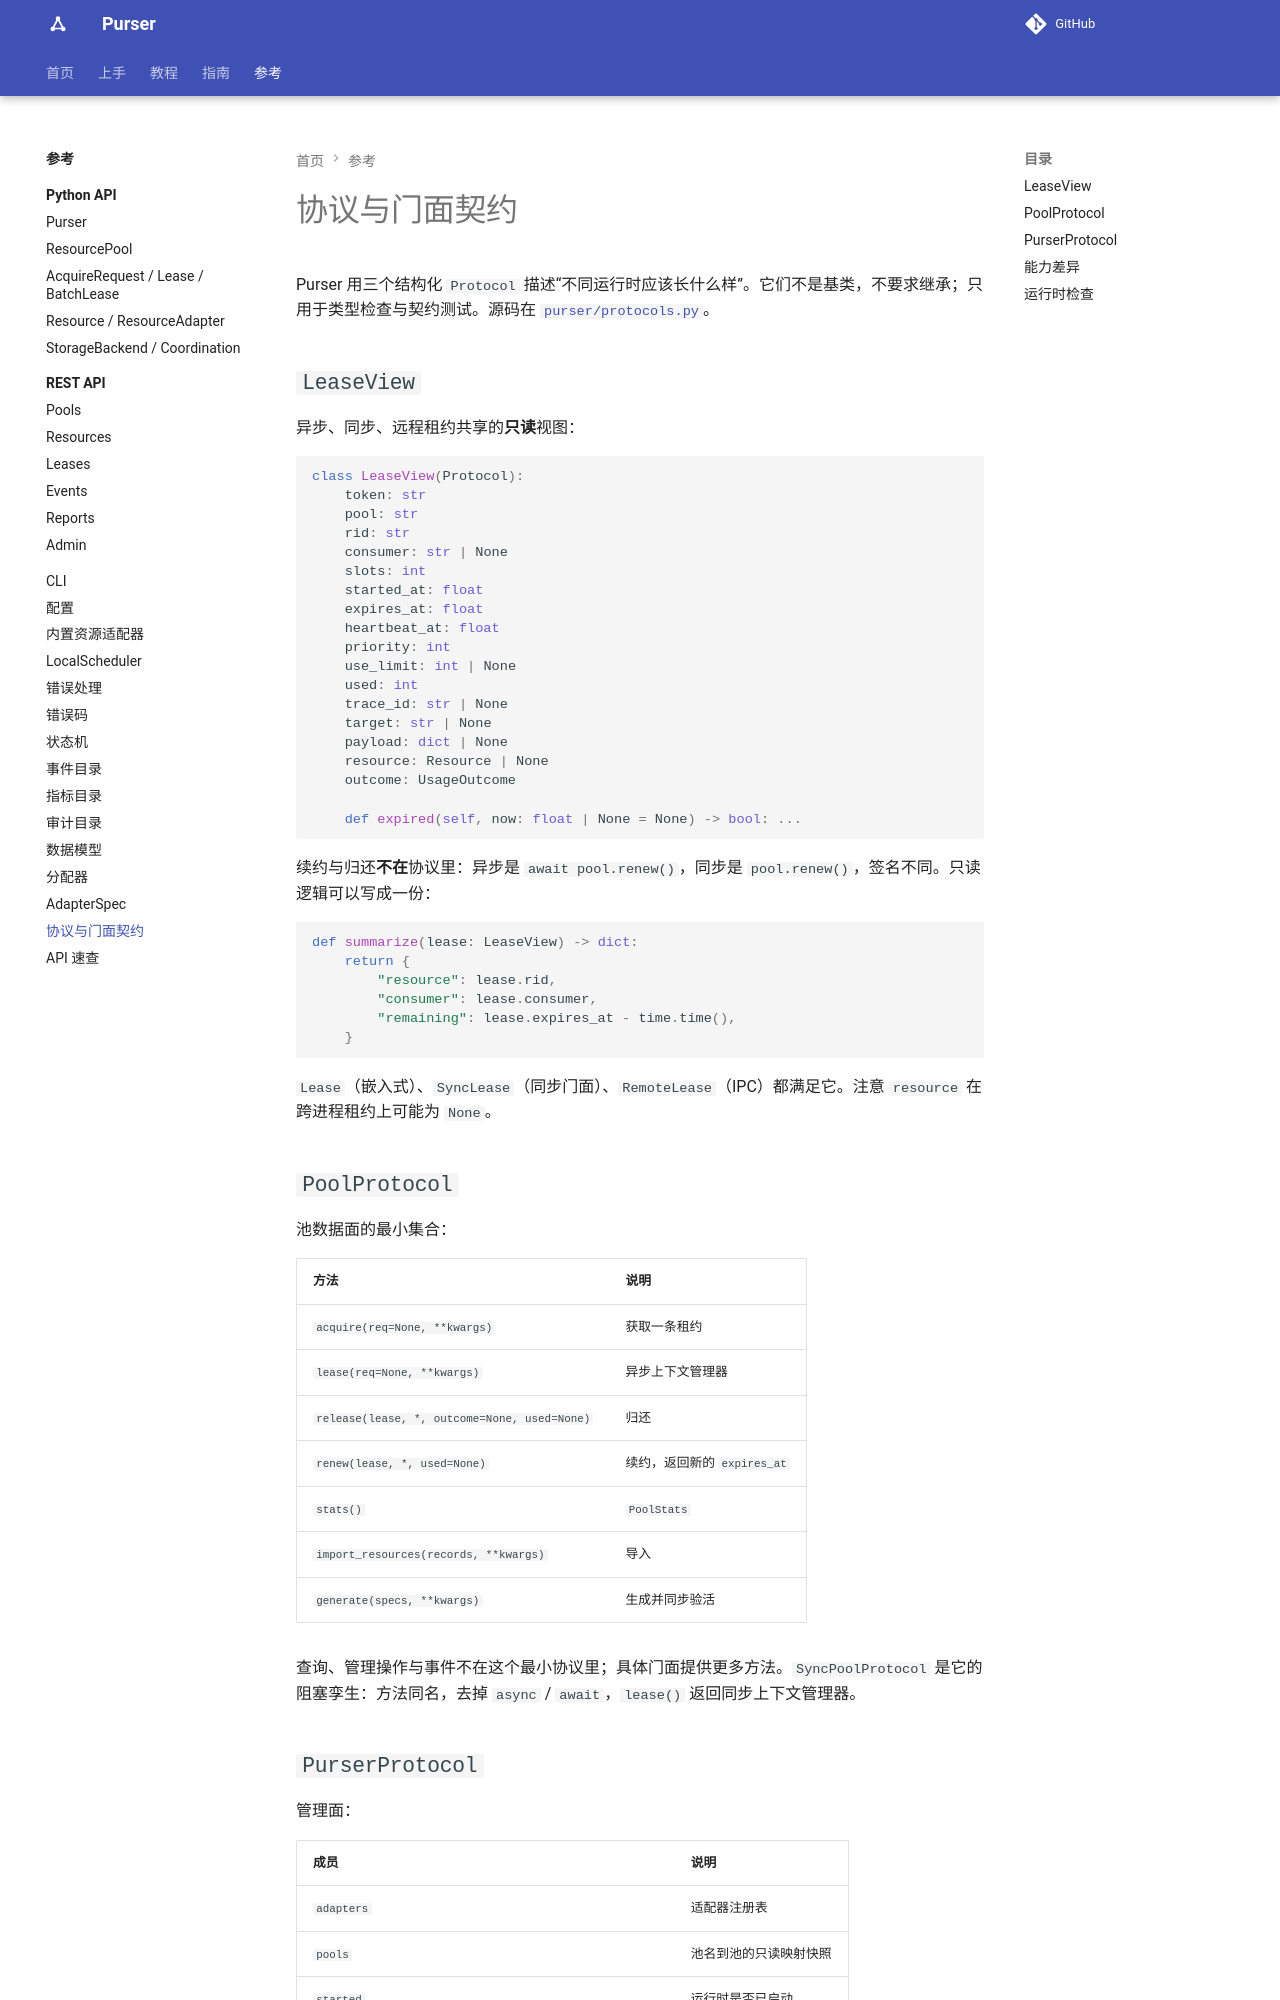

repository: kusen-alpha/purser · page: reference/protocols/index.html · generator: mkdocs

# 协议与门面契约

Purser 用三个结构化 `Protocol` 描述“不同运行时应该长什么样”。它们不是基类，不要求继承；只用于类型检查与契约测试。源码在 [`purser/protocols.py`](https://github.com/kusen-alpha/purser/blob/master/purser/protocols.py)。

## `LeaseView`

异步、同步、远程租约共享的**只读**视图：

```python
class LeaseView(Protocol):
    token: str
    pool: str
    resource_id: str
    consumer: str | None
    slots: int
    started_at: float
    expires_at: float
    heartbeat_at: float
    priority: int
    use_limit: int | None
    used: int
    trace_id: str | None
    target: str | None
    payload: dict | None
    resource: Resource | None
    outcome: UsageOutcome

    def expired(self, now: float | None = None) -> bool: ...
```

续约与归还**不在**协议里：异步是 `await pool.renew()`，同步是 `pool.renew()`，签名不同。只读逻辑可以写成一份：

```python
def summarize(lease: LeaseView) -> dict:
    return {
        "resource": lease.resource_id,
        "consumer": lease.consumer,
        "remaining": lease.expires_at - time.time(),
    }
```

`Lease`（嵌入式）、`SyncLease`（同步门面）、`RemoteLease`（IPC）都满足它。注意 `resource` 在跨进程租约上可能为 `None`。

## `PoolProtocol`

池数据面的最小集合：

| 方法 | 说明 |
| --- | --- |
| `acquire(req=None, **kwargs)` | 获取一条租约 |
| `lease(req=None, **kwargs)` | 异步上下文管理器 |
| `release(lease, *, outcome=None, used=None)` | 归还 |
| `renew(lease, *, used=None)` | 续约，返回新的 `expires_at` |
| `stats()` | `PoolStats` |
| `import_resources(records, **kwargs)` | 导入 |
| `generate(specs, **kwargs)` | 生成并同步验活 |

查询、管理操作与事件不在这个最小协议里；具体门面提供更多方法。`SyncPoolProtocol` 是它的阻塞孪生：方法同名，去掉 `async` / `await`，`lease()` 返回同步上下文管理器。
